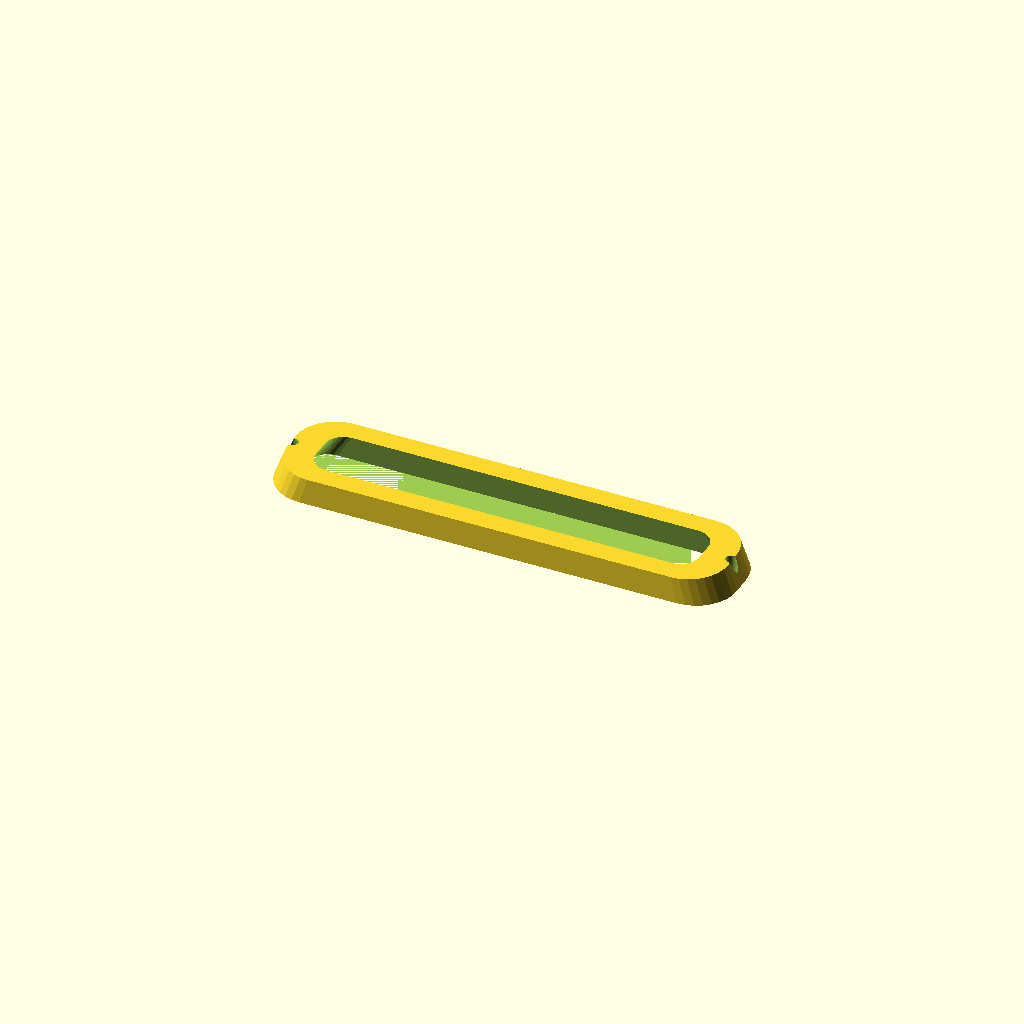
Cell 1: rendered with the file's own defaults.
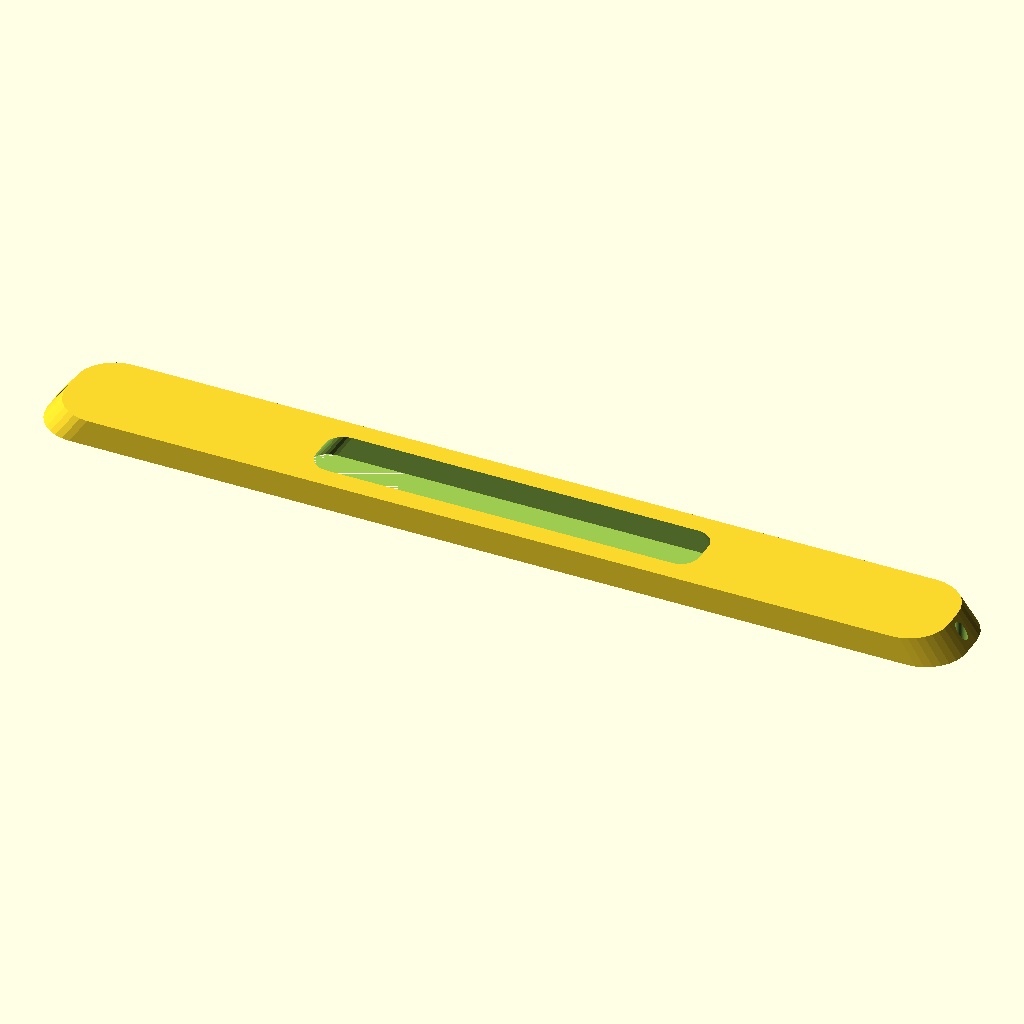
Cell 2: the same model with length = 360.
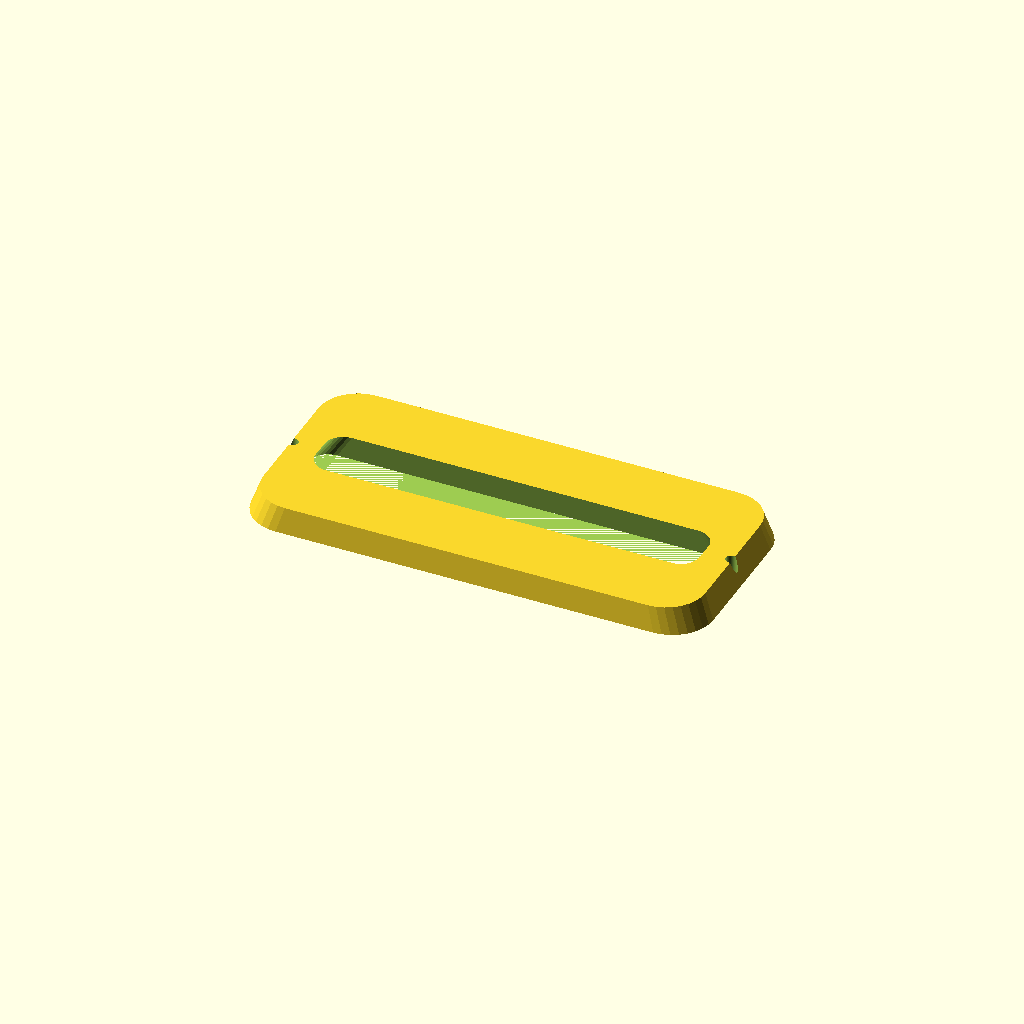
Cell 3 — width set to 80, the other parameters unchanged.
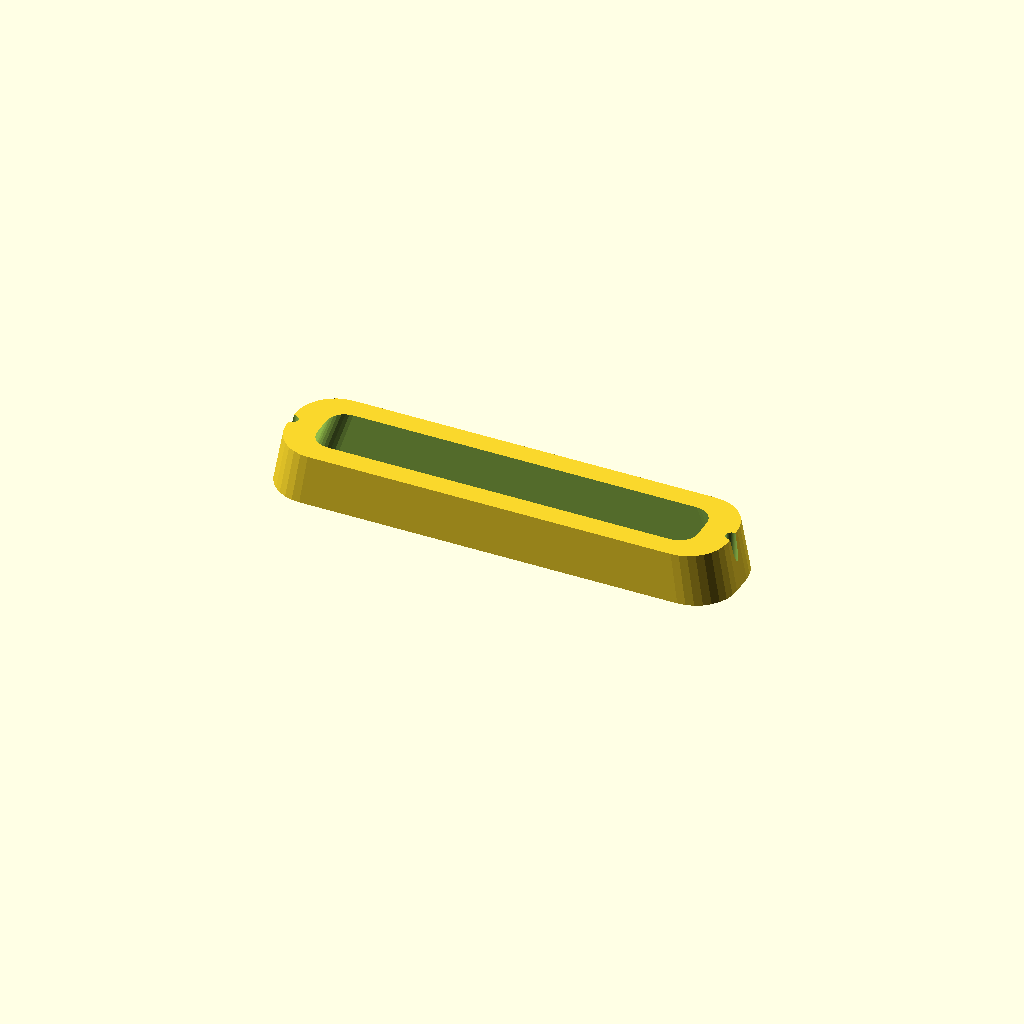
Cell 4: the same model with thickness = 20.
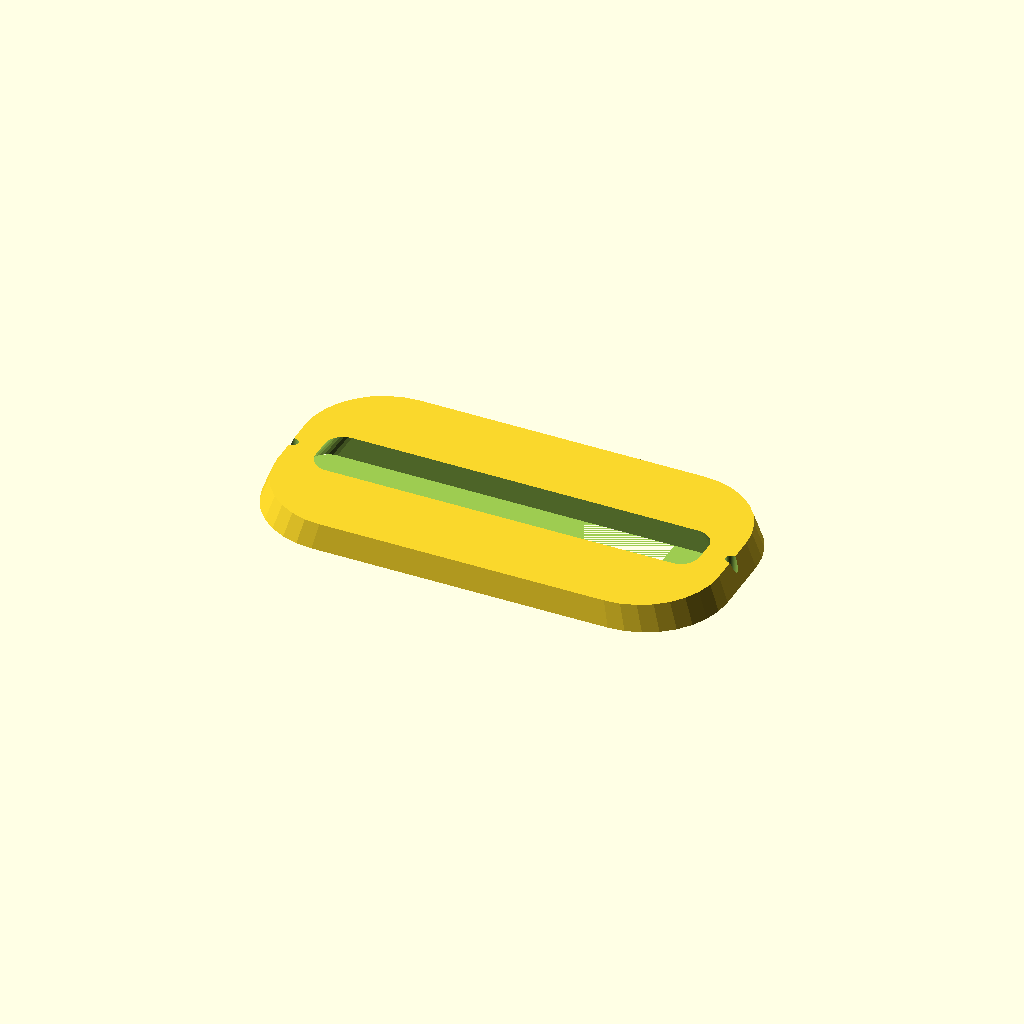
Cell 5 — corner_r set to 32, the other parameters unchanged.
All cells are drawn from one camera (rotation 55°, 0°, 25°, orthographic, colour scheme Cornfield), so only the parameter changes between them.
The OpenSCAD source (optional_data/data/gen2/bezels/part_0075.scad):
$fn = 32;

// ----------------------------------------------------------------------
// Display bezel: 180 x 40 mm frame, opening 164x24 mm
// ----------------------------------------------------------------------

// --- parameters (mm) ---
length = 180;             // frame outside length, X
width = 40;               // frame outside width, Y
frame_w = 8;              // frame width
thickness = 10;           // frame thickness
corner_r = 16;            // outside corner radius
chamfer = 0.96;           // outer wall taper
funnel = 0.9;             // inner opening taper
opening_l = 164;          // opening length
opening_w = 24;           // opening width
inner_r = 8;              // opening corner radius
hole_d = 4.5;             // mounting screw clearance
holes_per_side = 1;       // holes per short side
hole_inset = 4;           // hole centre inset from the outside edge

/* rounded-rectangle outlines, generated with loops */
module rounded_ring(l_nom, w_nom, r) {
  hull() {
    for (sx = [-1, 1]) for (sy = [-1, 1])
      translate([sx * (l_nom / 2 - r), sy * (w_nom / 2 - r)]) circle(r = r);
  }
}

difference() {
  /* frame body, drafted so the outer edge is a variable-depth chamfer */
  linear_extrude(height = thickness, scale = chamfer)
    rounded_ring(length, width, corner_r);
  /* viewing opening, drafted the other way for a funnel edge */
  linear_extrude(height = thickness + 2, scale = funnel)
    translate([0, 0, -1]) rounded_ring(opening_l, opening_w, inner_r);
  /* mounting screws through the frame lands */
  for (sx = [-1, 1]) for (i = [1 : holes_per_side])
    translate([sx * (length / 2 - hole_inset),
               (i - (holes_per_side + 1) / 2) * width * 0.5, -1])
      cylinder(h = thickness + 2, d = hole_d);
}
Customizer parameters (derived from the source; name, type, default, range or options):
length: number, default 180
width: number, default 40
frame_w: number, default 8
thickness: number, default 10
corner_r: number, default 16
chamfer: number, default 0.96
funnel: number, default 0.9
opening_l: number, default 164
opening_w: number, default 24
inner_r: number, default 8
hole_d: number, default 4.5
holes_per_side: number, default 1
hole_inset: number, default 4
